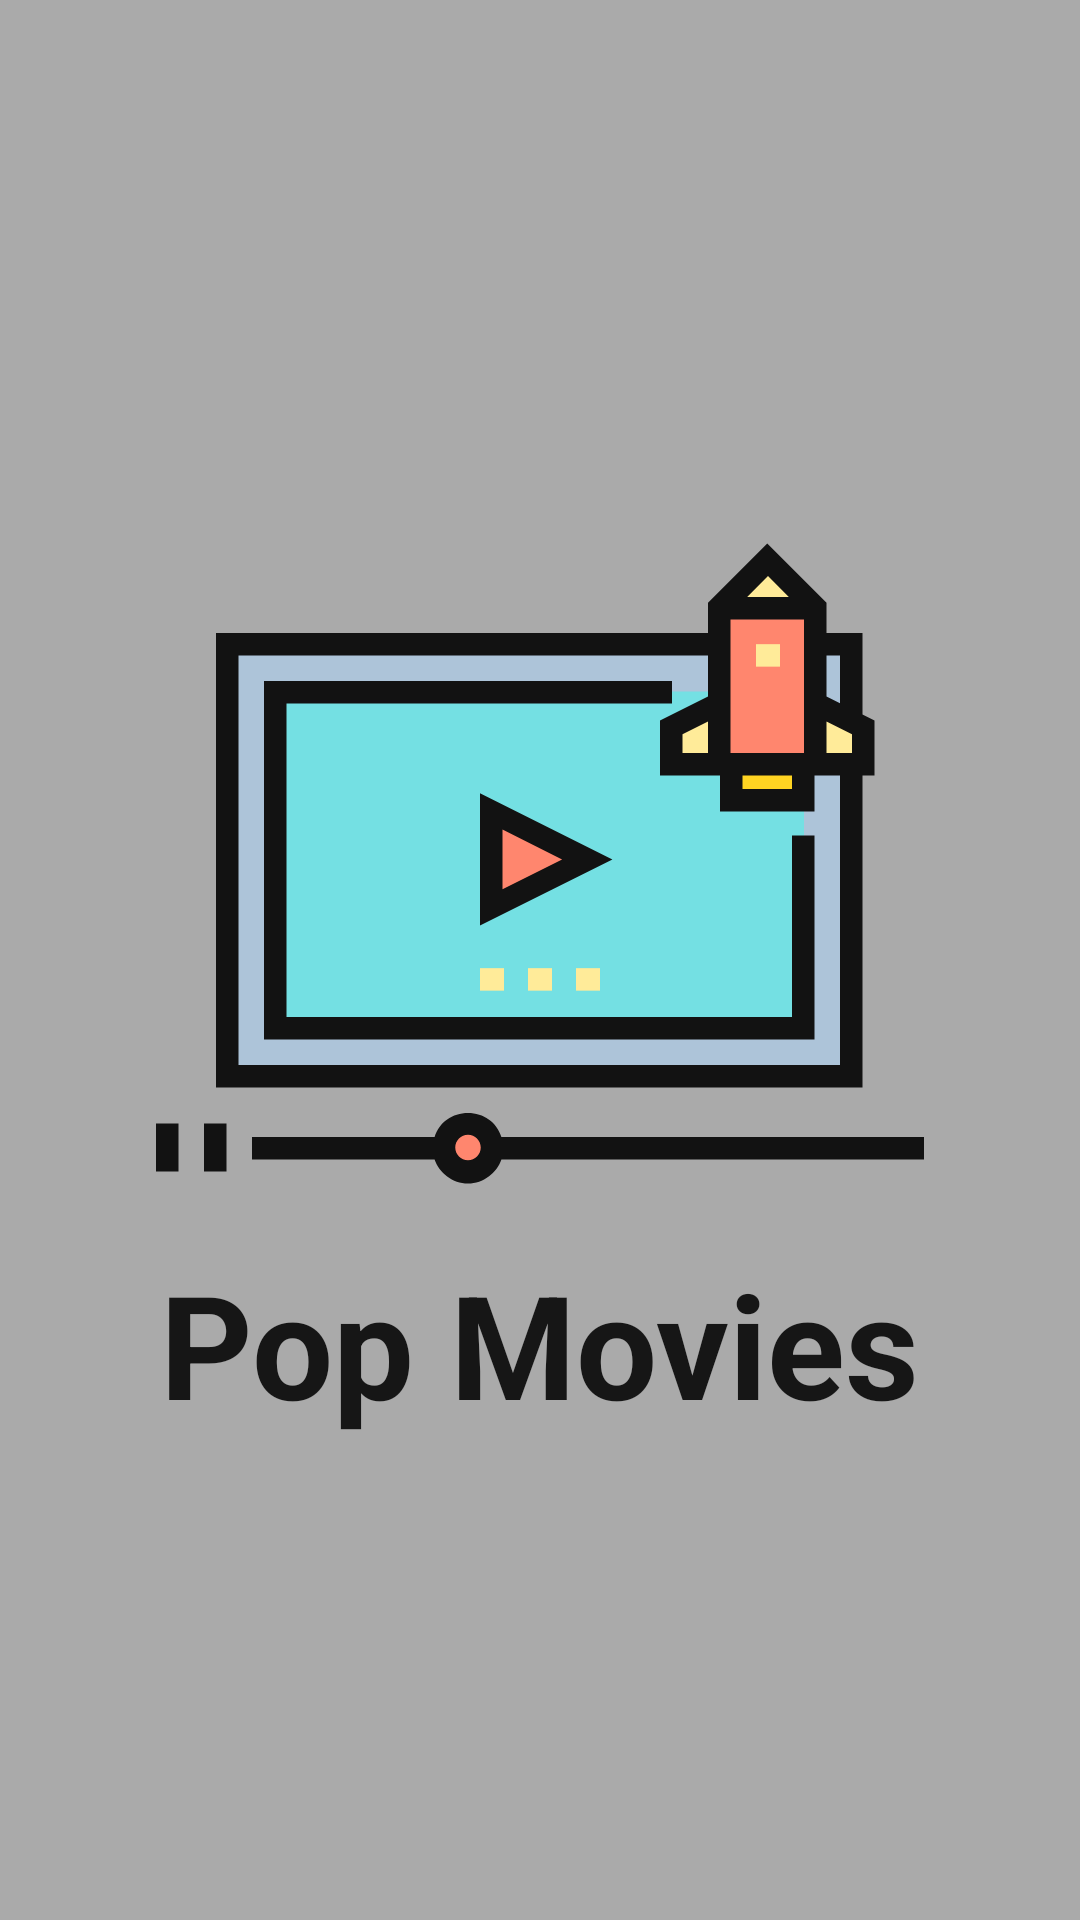

Here is an Android app screen rendered from its layout file. Give the layout XML and the strings, colors and styles it references.
<!-- AndroidManifest.xml: application theme AppTheme.NoActionBar -->
<!-- res/layout/splash_screen.xml -->
<?xml version="1.0" encoding="utf-8"?>
<LinearLayout
    xmlns:android="http://schemas.android.com/apk/res/android"
    android:layout_width="match_parent"
    android:layout_height="match_parent"
    android:background="@android:color/darker_gray"
    android:orientation="vertical"
    android:gravity="center">

    <ImageView
        android:layout_width="match_parent"
        android:layout_height="wrap_content"
        android:layout_marginHorizontal="40dp"
        android:importantForAccessibility="no"
        android:src="@drawable/pop_movies_icon" />

    <TextView
        android:layout_width="wrap_content"
        android:layout_height="wrap_content"
        android:text="@string/app_name"
        android:theme="@style/TextAppearance.MaterialComponents.Headline3"
        android:textStyle="bold"
        android:textColor="?android:textColorPrimary"
        android:layout_gravity="center"/>
</LinearLayout>
<!-- resources referenced by this layout -->
<resources>
  <!-- drawable pop_movies_icon: vector/xml drawable (drawable, 2899 chars, omitted) -->
  <string name="app_name">Pop Movies</string>
  <style name="AppTheme.NoActionBar">
          <item name="windowActionBar">false</item>
          <item name="windowNoTitle">true</item>
      </style>
</resources>
